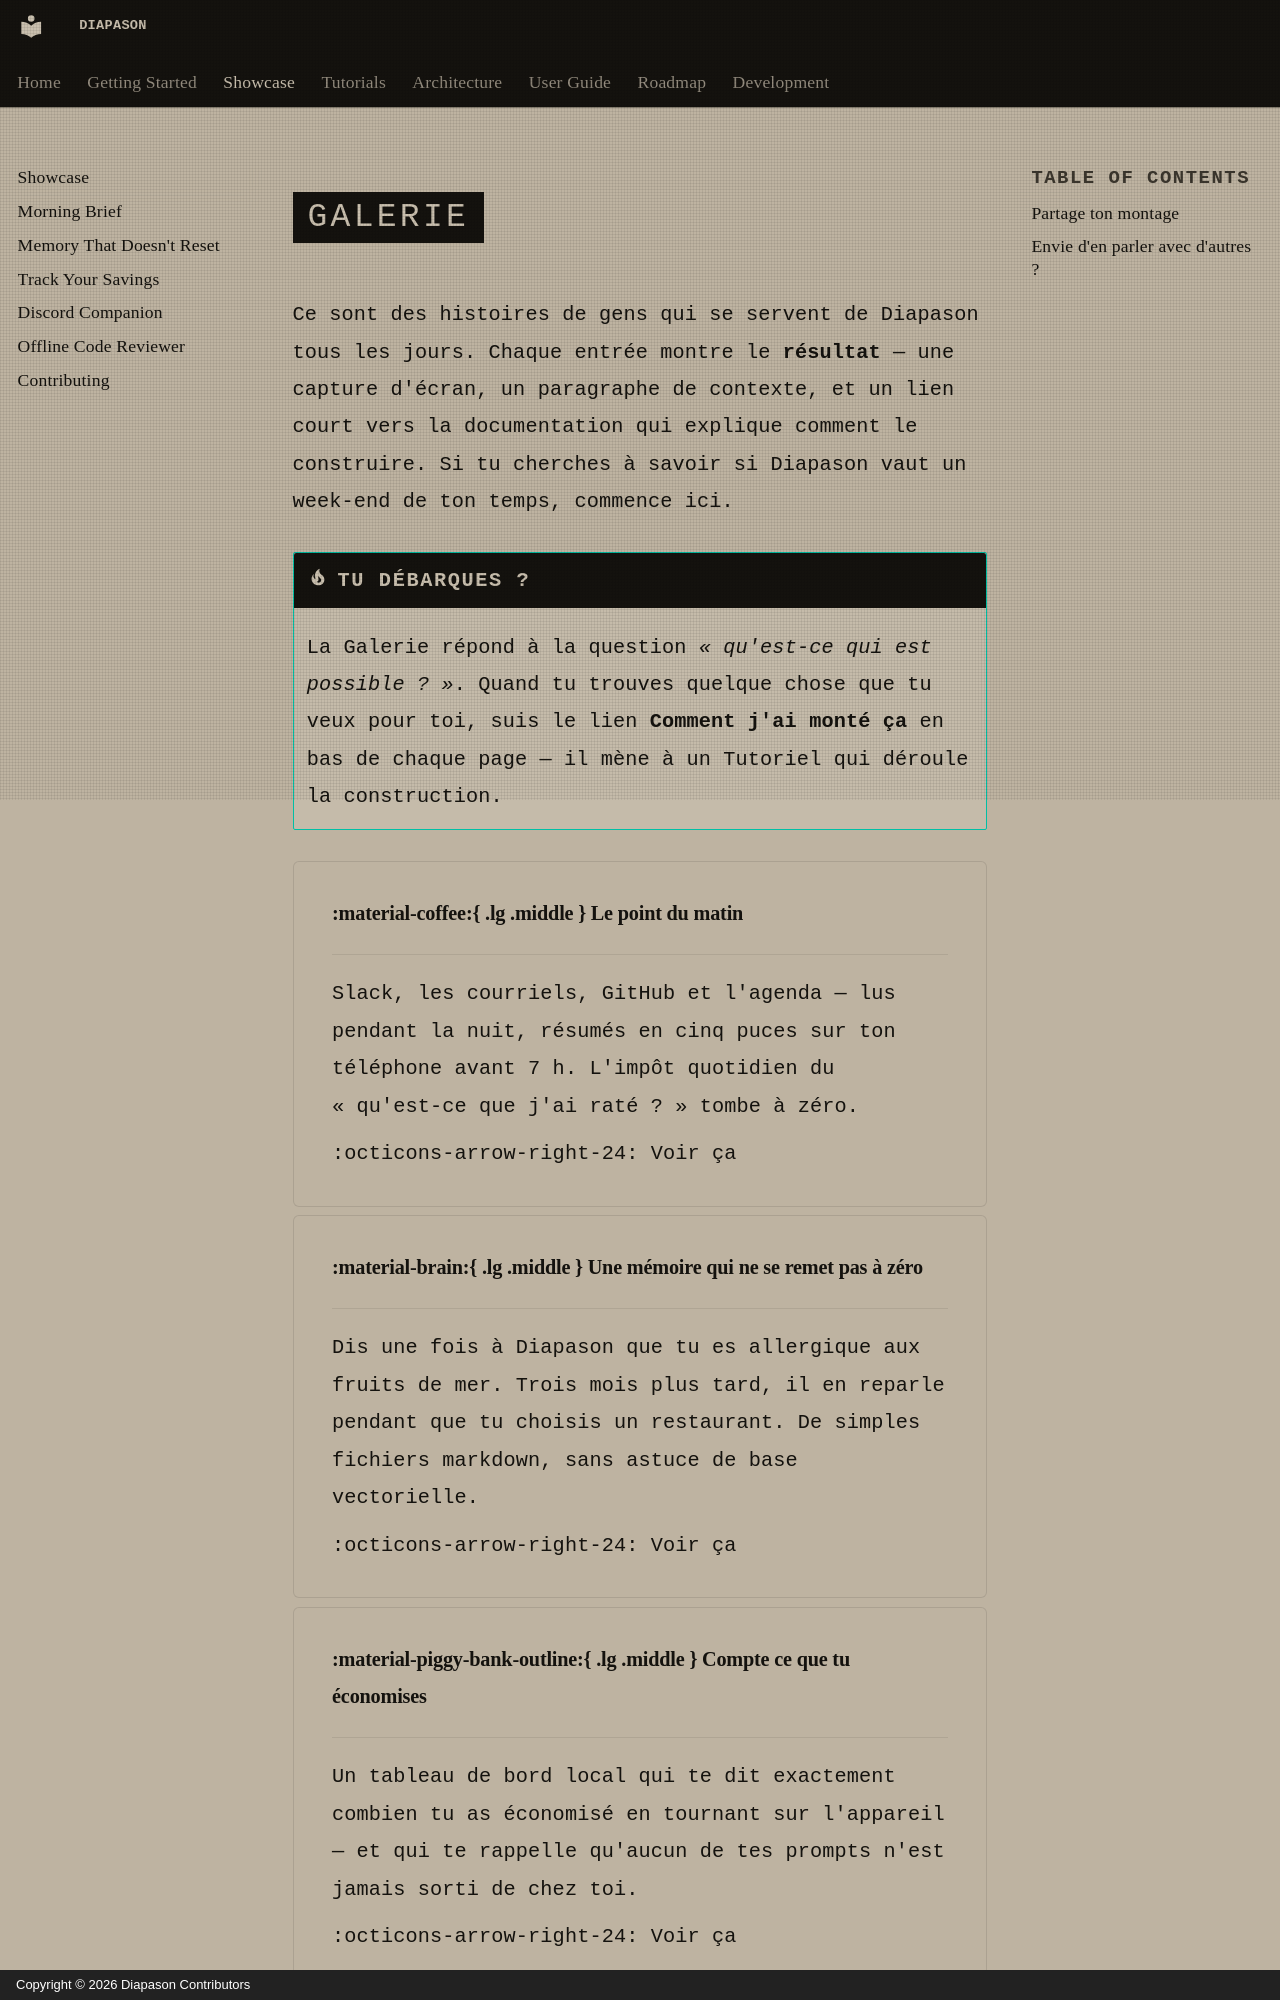

repository: carlitoetienne01-spec/Diapason · page: showcase/index.html · generator: mkdocs · copyright: Copyright © 2026 Diapason Contributors

---
title: Galerie
description: Ce que les gens font vraiment avec Diapason — le résultat d'abord, les scripts ensuite
---

# Galerie

Ce sont des histoires de gens qui se servent de Diapason tous les jours. Chaque entrée montre le **résultat** — une capture d'écran, un paragraphe de contexte, et un lien court vers la documentation qui explique comment le construire. Si tu cherches à savoir si Diapason vaut un week-end de ton temps, commence ici.

!!! tip "Tu débarques ?"
    La Galerie répond à la question *« qu'est-ce qui est possible ? »*. Quand tu trouves quelque chose que tu veux pour toi, suis le lien **Comment j'ai monté ça** en bas de chaque page — il mène à un [Tutoriel](../tutorials/index.md) qui déroule la construction.

<div class="grid cards" markdown>

- :material-coffee:{ .lg .middle } **Le point du matin**

    ---

    Slack, les courriels, GitHub et l'agenda — lus pendant la nuit, résumés en cinq puces sur ton téléphone avant 7 h. L'impôt quotidien du « qu'est-ce que j'ai raté ? » tombe à zéro.

    [:octicons-arrow-right-24: Voir ça](morning-brief.md)

- :material-brain:{ .lg .middle } **Une mémoire qui ne se remet pas à zéro**

    ---

    Dis une fois à Diapason que tu es allergique aux fruits de mer. Trois mois plus tard, il en reparle pendant que tu choisis un restaurant. De simples fichiers markdown, sans astuce de base vectorielle.

    [:octicons-arrow-right-24: Voir ça](persistent-memory.md)

- :material-piggy-bank-outline:{ .lg .middle } **Compte ce que tu économises**

    ---

    Un tableau de bord local qui te dit exactement combien tu as économisé en tournant sur l'appareil — et qui te rappelle qu'aucun de tes prompts n'est jamais sorti de chez toi.
